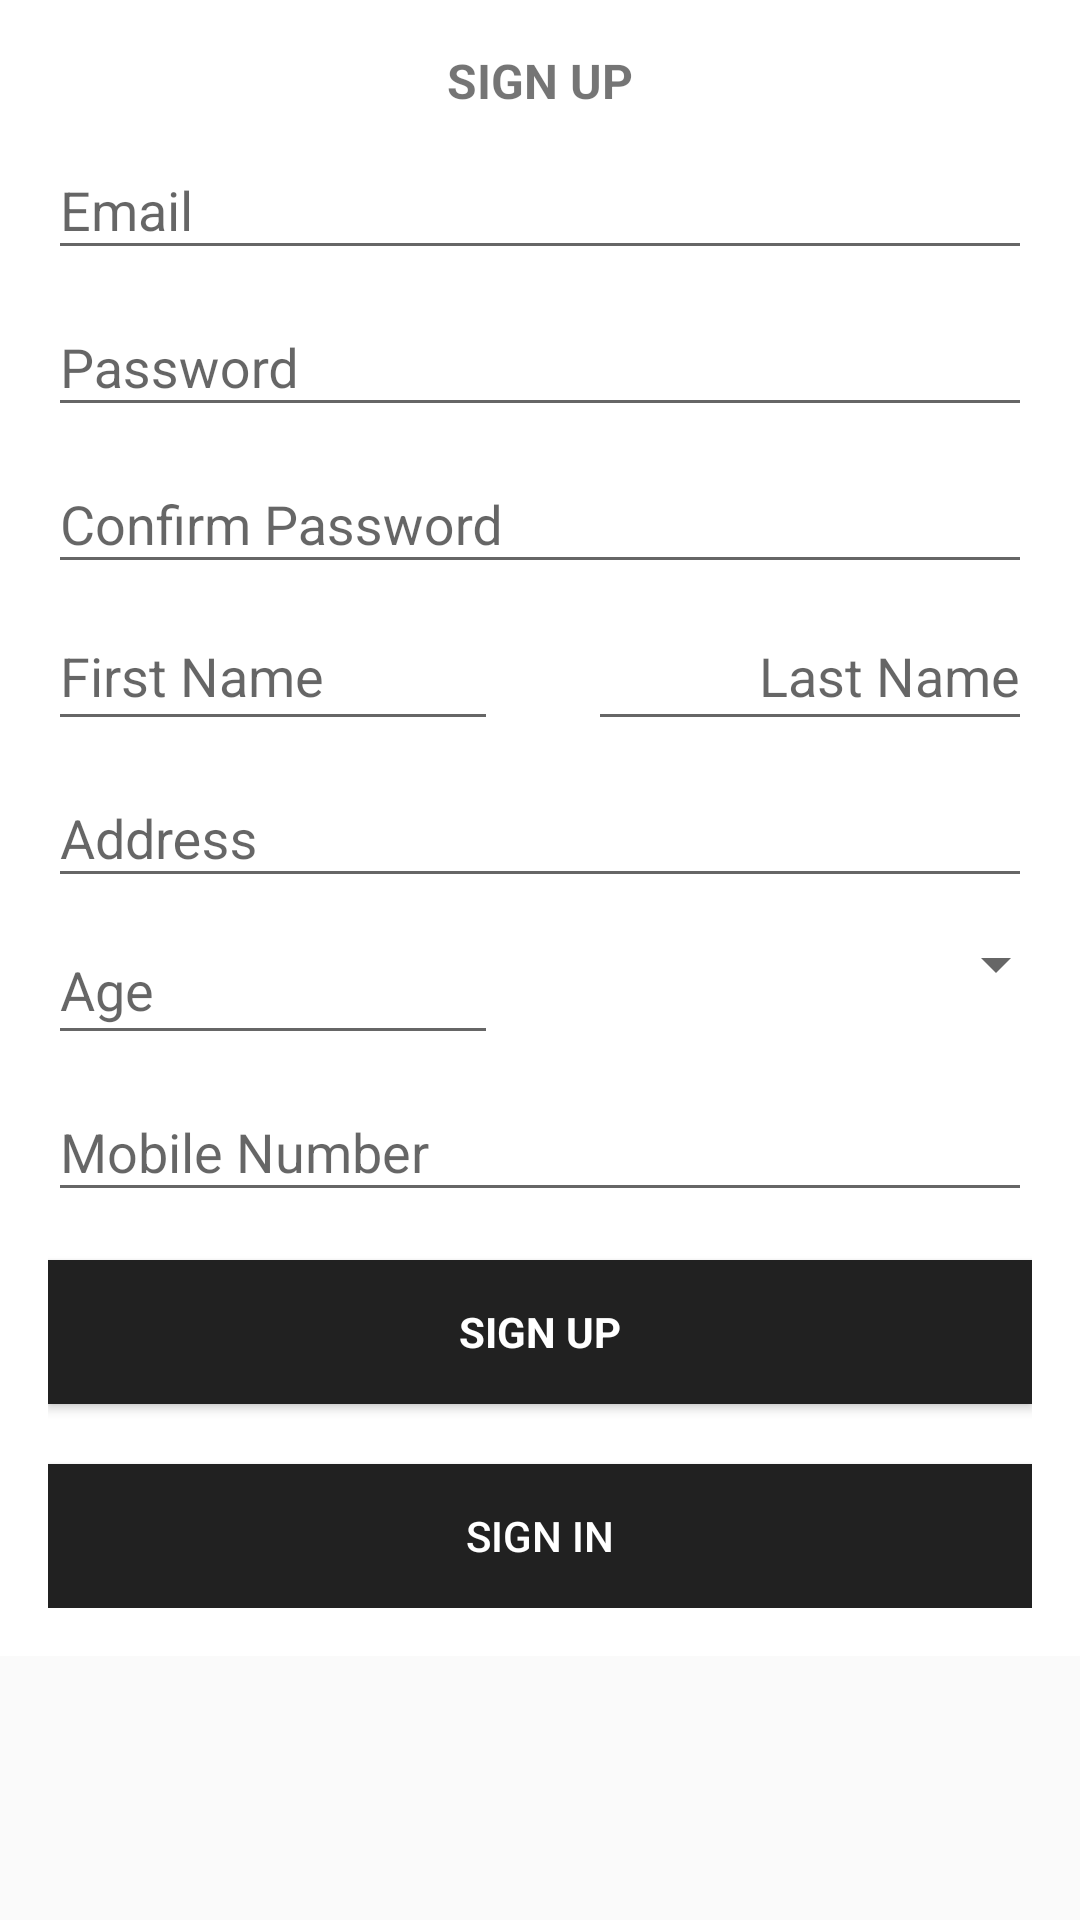

Android layout source for this screen:
<!-- AndroidManifest.xml: application theme AppTheme -->
<!-- res/layout/activity_register.xml -->
<layout xmlns:android="http://schemas.android.com/apk/res/android"
    xmlns:tools="http://schemas.android.com/tools">

    <data>

    </data>

    <ScrollView
        android:layout_height="match_parent"
        android:layout_width="match_parent">

        <LinearLayout
            android:layout_width="fill_parent"
            android:layout_height="wrap_content"
            android:background="@color/white"
            android:gravity="center"
            android:orientation="vertical"
            android:padding="16dp">


            <TextView
                android:layout_width="match_parent"
                android:layout_height="wrap_content"
                android:gravity="center"
                android:text="SIGN UP"
                android:textAllCaps="true"
                android:textSize="16sp"
                android:textStyle="bold" />


            <android.support.design.widget.TextInputLayout
                android:layout_width="match_parent"
                android:layout_height="wrap_content">


                <EditText
                    android:id="@+id/email"
                    android:layout_width="match_parent"
                    android:layout_height="wrap_content"
                    android:hint="Email"


                    android:inputType="textEmailAddress"
                    android:maxLines="1"
                    android:singleLine="true"
                    android:textColor="@color/colorPrimary" />


            </android.support.design.widget.TextInputLayout>


            <android.support.design.widget.TextInputLayout
                android:layout_width="match_parent"
                android:layout_height="wrap_content">


                <EditText
                    android:id="@+id/password"
                    android:layout_width="match_parent"
                    android:layout_height="wrap_content"
                    android:focusableInTouchMode="true"
                    android:hint="Password"
                    android:inputType="textPassword"
                    android:maxLines="1"
                    android:singleLine="true"
                    android:textColor="@color/colorPrimary" />


            </android.support.design.widget.TextInputLayout>

            <android.support.design.widget.TextInputLayout
                android:layout_width="match_parent"
                android:layout_height="wrap_content">


                <EditText
                    android:id="@+id/confirmpassword"
                    android:layout_width="match_parent"
                    android:layout_height="wrap_content"
                    android:focusableInTouchMode="true"
                    android:hint="Confirm Password"
                    android:inputType="textPassword"
                    android:maxLines="1"
                    android:singleLine="true"
                    android:textColor="@color/colorPrimary" />


            </android.support.design.widget.TextInputLayout>

            <LinearLayout
                android:layout_width="match_parent"
                android:layout_height="match_parent"
                android:orientation="horizontal">

                <android.support.design.widget.TextInputLayout
                    android:layout_width="150dp"
                    android:layout_height="wrap_content"
                    android:gravity="left">


                    <EditText
                        android:id="@+id/FirstName"
                        android:layout_width="150dp"
                        android:layout_height="wrap_content"
                        android:hint="First Name"
                        android:gravity="left"
                        android:inputType="textPersonName"
                        android:maxLines="1"
                        android:singleLine="true"
                        android:textColor="@color/colorPrimary" />


                </android.support.design.widget.TextInputLayout>

                <android.support.design.widget.TextInputLayout
                    android:layout_width="match_parent"
                    android:layout_marginLeft="30dp"
                    android:layout_height="wrap_content"
                    android:gravity="right">


                    <EditText
                        android:id="@+id/LastName"
                        android:layout_width="match_parent"
                        android:layout_height="wrap_content"
                        android:gravity="right"
                        android:hint="Last Name"
                        android:inputType="textPersonName"
                        android:maxLines="1"
                        android:singleLine="true"
                        android:textColor="@color/colorPrimary" />


                </android.support.design.widget.TextInputLayout>

            </LinearLayout>

            <android.support.design.widget.TextInputLayout
                android:layout_width="match_parent"
                android:layout_height="wrap_content">


                <EditText
                    android:id="@+id/Address"
                    android:layout_width="match_parent"
                    android:layout_height="wrap_content"
                    android:hint="Address"
                    android:inputType="textMultiLine"
                    android:textColor="@color/colorPrimary" />


            </android.support.design.widget.TextInputLayout>

            <LinearLayout
                android:layout_width="match_parent"
                android:layout_height="wrap_content"
                android:orientation="horizontal">

                <android.support.design.widget.TextInputLayout
                    android:layout_width="150dp"
                    android:layout_height="wrap_content"
                    android:gravity="left">


                    <EditText
                        android:id="@+id/Age"
                        android:layout_width="150dp"
                        android:layout_height="wrap_content"
                        android:gravity="left"
                        android:hint="Age"
                        android:inputType="text|number"
                        android:singleLine="true"
                        android:textColor="@color/colorPrimary" />


                </android.support.design.widget.TextInputLayout>

                <Spinner
                    android:id="@+id/spinner"
                    android:layout_width="180dp"
                    android:layout_marginLeft="10dp"
                    android:layout_height="wrap_content"
                    android:gravity="right"
                    android:layout_marginTop="10dp"/>



            </LinearLayout>

            <android.support.design.widget.TextInputLayout
                android:layout_width="match_parent"
                android:layout_height="wrap_content">


                <EditText
                    android:id="@+id/Mobno"
                    android:layout_width="match_parent"
                    android:layout_height="wrap_content"
                    android:hint="Mobile Number"
                    android:inputType="textLongMessage"
                    android:textColor="@color/colorPrimary" />


            </android.support.design.widget.TextInputLayout>



            <Button
                android:id="@+id/sign_up_button"
                style="?android:textAppearanceSmall"
                android:layout_width="match_parent"
                android:layout_height="wrap_content"
                android:layout_marginTop="16dp"
                android:background="@color/colorPrimary"
                android:text="Sign Up"
                android:textColor="@color/white"
                android:textStyle="bold" />


            


            <Button
                android:id="@+id/sign_in_button"
                android:layout_width="fill_parent"
                android:layout_height="wrap_content"
                android:layout_marginTop="20dip"
                android:background="@color/colorPrimary"
                android:text="Sign In"
                android:textColor="@color/white" />
        </LinearLayout>
    </ScrollView>
</layout>
<!-- resources referenced by this layout -->
<resources>
  <color name="colorPrimary">#212121</color>
  <color name="white">#ffffff</color>
  <style name="AppTheme" parent="Theme.AppCompat.Light.DarkActionBar">
          
          <item name="colorPrimary">@color/colorPrimary</item>
          <item name="colorPrimaryDark">@color/colorPrimaryDark</item>
          <item name="colorAccent">@color/colorAccent</item>
      </style>
  <color name="colorPrimaryDark">#424242</color>
  <color name="colorAccent">#00c853</color>
</resources>
